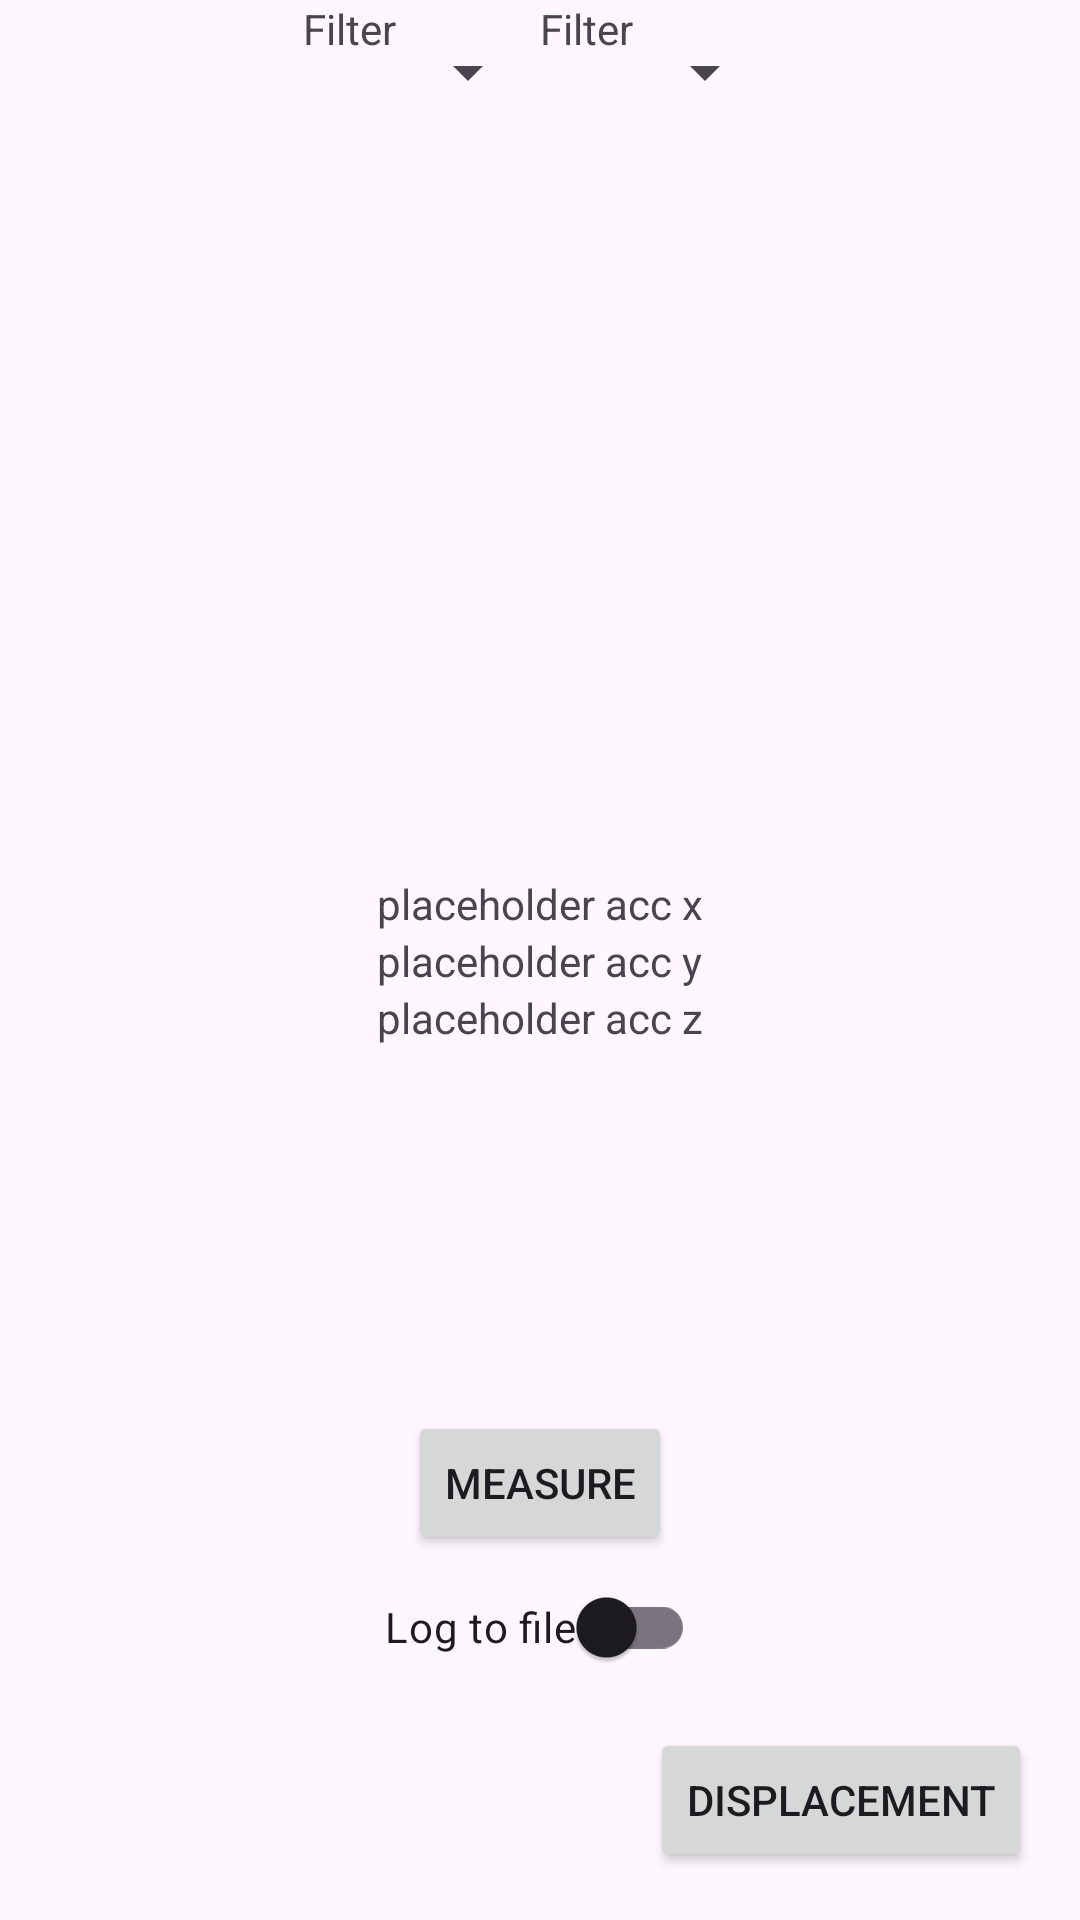

Here is an Android app screen rendered from its layout file. Give the layout XML and the strings, colors and styles it references.
<!-- AndroidManifest.xml: application theme Theme.HonoursProject -->
<!-- res/layout/fragment_accelerometer_readout.xml -->
<?xml version="1.0" encoding="utf-8"?>
<androidx.constraintlayout.widget.ConstraintLayout xmlns:android="http://schemas.android.com/apk/res/android"
    xmlns:app="http://schemas.android.com/apk/res-auto"
    xmlns:tools="http://schemas.android.com/tools"
    android:id="@+id/frameLayout"
    android:layout_width="match_parent"
    android:layout_height="match_parent"
    tools:context=".ui.AccelerometerReadout">

    <LinearLayout
        android:id="@+id/linearLayout"
        android:layout_width="wrap_content"
        android:layout_height="wrap_content"
        android:orientation="vertical"
        app:layout_constraintBottom_toBottomOf="parent"
        app:layout_constraintEnd_toEndOf="parent"
        app:layout_constraintHorizontal_bias="0.5"
        app:layout_constraintStart_toStartOf="parent"
        app:layout_constraintTop_toTopOf="parent"
        app:layout_constraintVertical_bias="0.5">

        <TextView
            android:id="@+id/x"
            android:layout_width="wrap_content"
            android:layout_height="wrap_content"
            android:text="placeholder acc x" />

        <TextView
            android:id="@+id/y"
            android:layout_width="wrap_content"
            android:layout_height="wrap_content"
            android:text="placeholder acc y" />

        <TextView
            android:id="@+id/z"
            android:layout_width="wrap_content"
            android:layout_height="wrap_content"
            android:text="placeholder acc z" />
    </LinearLayout>

    <Button
        android:id="@+id/measure_acceleration"
        android:layout_width="wrap_content"
        android:layout_height="wrap_content"
        android:text="@string/measure"
        app:layout_constraintBottom_toBottomOf="parent"
        app:layout_constraintEnd_toEndOf="parent"
        app:layout_constraintHorizontal_bias="0.5"
        app:layout_constraintStart_toStartOf="parent"
        app:layout_constraintTop_toBottomOf="@+id/linearLayout" />

    <Button
        android:id="@+id/nav_displacement"
        android:layout_width="wrap_content"
        android:layout_height="wrap_content"
        android:layout_marginEnd="16dp"
        android:layout_marginBottom="16dp"
        android:text="@string/displacement"
        app:layout_constraintBottom_toBottomOf="parent"
        app:layout_constraintEnd_toEndOf="parent" />

    <com.google.android.material.switchmaterial.SwitchMaterial
        android:id="@+id/recordAcceleration"
        android:layout_width="wrap_content"
        android:layout_height="48dp"
        android:text="@string/log_to_file"
        app:layout_constraintEnd_toEndOf="parent"
        app:layout_constraintHorizontal_bias="0.5"
        app:layout_constraintStart_toStartOf="parent"
        app:layout_constraintTop_toBottomOf="@+id/measure_acceleration" />

    <LinearLayout
        android:layout_width="wrap_content"
        android:layout_height="wrap_content"
        android:orientation="horizontal"
        app:layout_constraintEnd_toEndOf="parent"
        app:layout_constraintHorizontal_bias="0.5"
        app:layout_constraintStart_toStartOf="parent"
        app:layout_constraintTop_toTopOf="parent">

        <LinearLayout
            android:id="@+id/filter1"
            android:layout_width="wrap_content"
            android:layout_height="wrap_content"
            android:orientation="horizontal">

            <TextView
                android:layout_width="wrap_content"
                android:layout_height="wrap_content"
                android:text="@string/filter" />

            <Spinner
                android:id="@+id/filterSpinner1"
                android:layout_width="wrap_content"
                android:layout_height="48dp" />
        </LinearLayout>

        <LinearLayout
            android:id="@+id/filter2"
            android:layout_width="wrap_content"
            android:layout_height="wrap_content"
            android:orientation="horizontal">

            <TextView
                android:layout_width="wrap_content"
                android:layout_height="wrap_content"
                android:text="@string/filter" />

            <Spinner
                android:id="@+id/filterSpinner2"
                android:layout_width="wrap_content"
                android:layout_height="48dp" />
        </LinearLayout>
    </LinearLayout>

</androidx.constraintlayout.widget.ConstraintLayout>
<!-- resources referenced by this layout -->
<resources>
  <string name="displacement">Displacement</string>
  <string name="filter">Filter</string>
  <string name="log_to_file">Log to file</string>
  <string name="measure">Measure</string>
  <style name="Theme.HonoursProject" parent="Base.Theme.HonoursProject" />
  <style name="Base.Theme.HonoursProject" parent="Theme.Material3.DayNight.NoActionBar">
          
          
      </style>
</resources>
